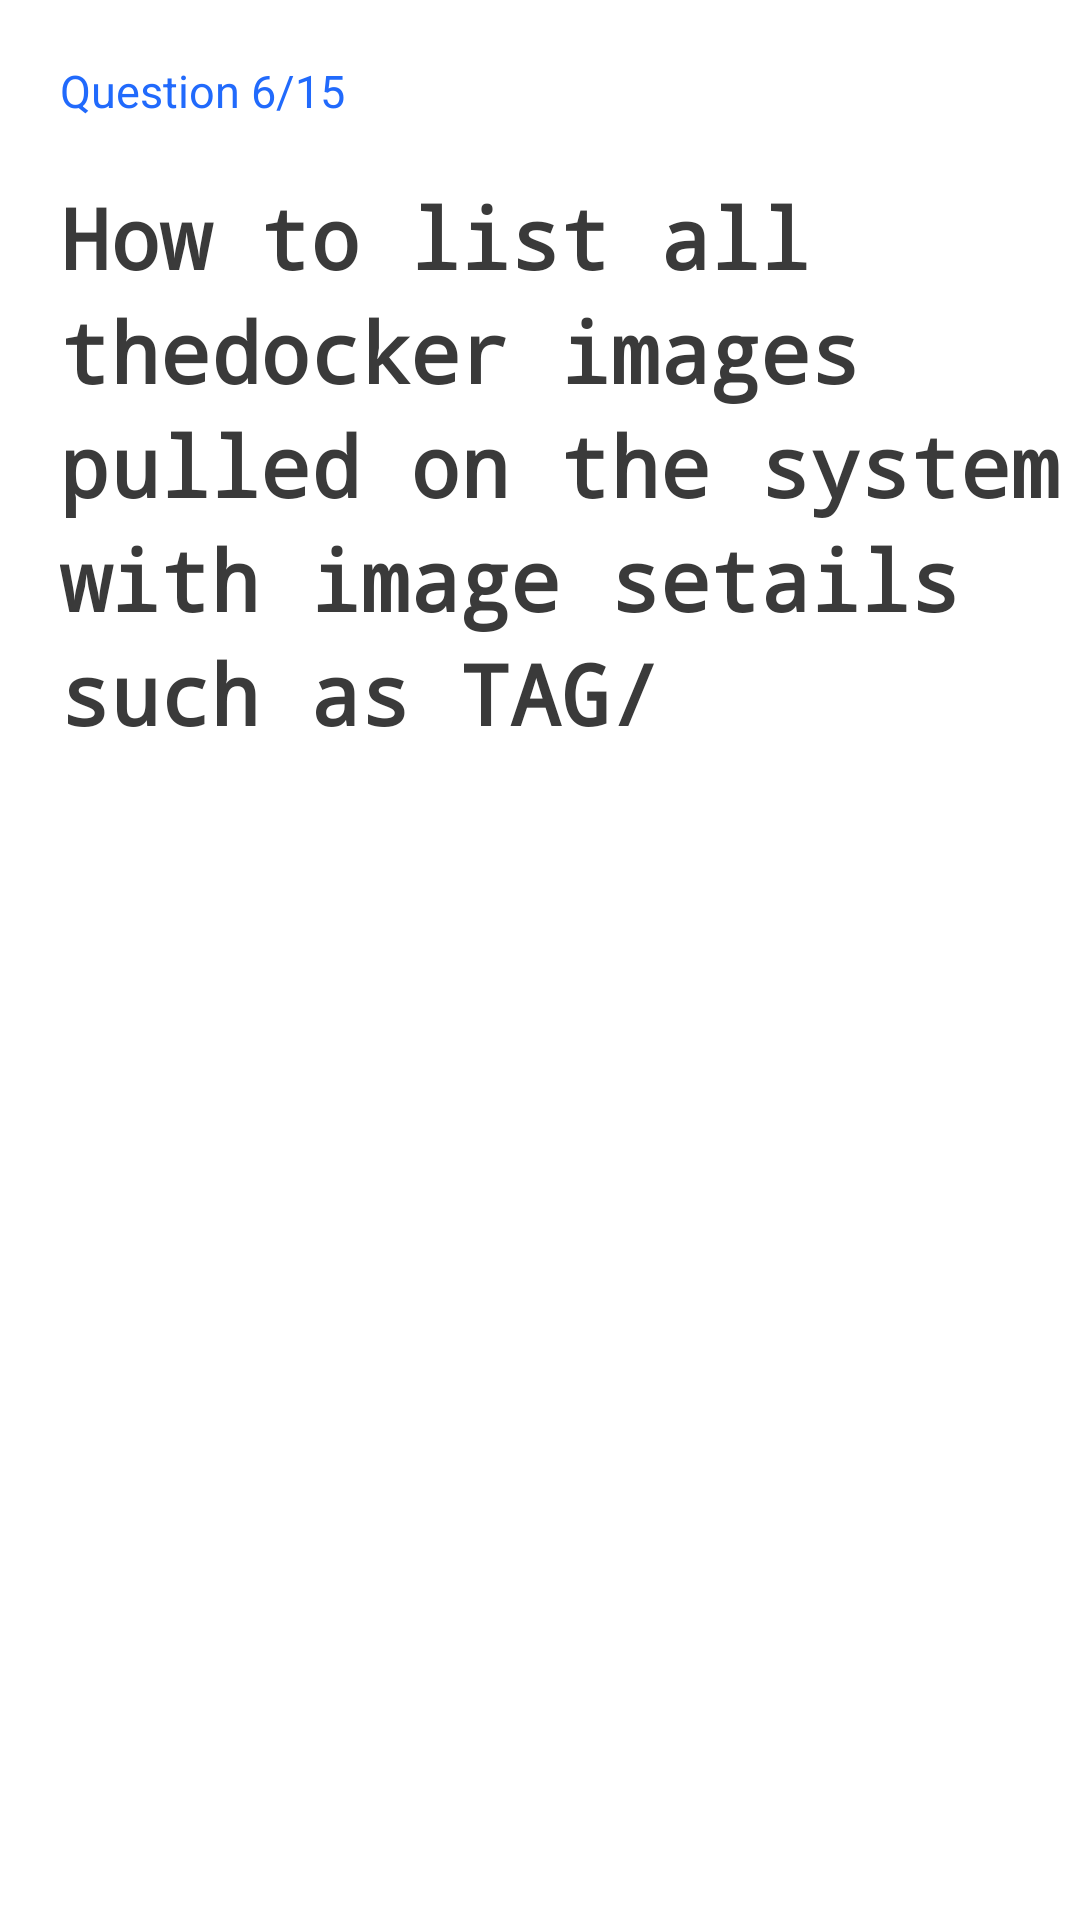

This screen was rendered from an Android layout file. Write that file and the resources it references.
<!-- AndroidManifest.xml: application theme Theme.CheggApp -->
<!-- res/layout/individual_questions.xml -->
<?xml version="1.0" encoding="utf-8"?>
<androidx.core.widget.NestedScrollView xmlns:android="http://schemas.android.com/apk/res/android"

    xmlns:app="http://schemas.android.com/apk/res-auto"
    android:layout_width="match_parent"
    android:layout_height="match_parent"
    android:orientation="vertical">

    <LinearLayout
        android:layout_width="match_parent"
        android:layout_height="match_parent"
        android:orientation="vertical"
        >



    <com.google.android.material.textview.MaterialTextView
        android:id="@+id/question_no"
        android:layout_width="wrap_content"
        android:layout_height="wrap_content"
        android:layout_marginLeft="20dp"
        android:layout_marginTop="20dp"
        android:text="Question 6/15"
        android:textColor="@color/blue"
        android:textSize="15sp" />

    <com.google.android.material.textview.MaterialTextView
        android:id="@+id/question"
        android:layout_width="380dp"
        android:layout_height="wrap_content"
        android:layout_marginStart="20dp"
        android:layout_marginTop="20dp"
        android:layout_marginEnd="20dp"
        android:fontFamily="monospace"
        android:lineSpacingExtra="5dp"
        android:text="How to list all thedocker images pulled on the system with image setails such as TAG/"
        android:textColor="#3A3A3A"
        android:textSize="28sp"
        android:textStyle="bold" />

    <com.google.android.material.card.MaterialCardView
        android:id="@+id/mtrl_card_1"
        android:layout_width="match_parent"
        android:layout_height="80dp"
        android:layout_marginHorizontal="20dp"
        android:layout_marginTop="30dp"
        android:padding="10dp"
        android:visibility="gone"
        >


        <com.google.android.material.checkbox.MaterialCheckBox
            android:id="@+id/check_box_1"
            android:layout_width="match_parent"
            android:layout_height="match_parent"
            android:layout_marginStart="10dp"
            android:paddingStart="60dp"
            android:text="Option1 "
            android:textSize="18sp" />


    </com.google.android.material.card.MaterialCardView>

    <com.google.android.material.card.MaterialCardView
        android:id="@+id/mtrl_card_2"
        android:layout_width="match_parent"
        android:layout_height="80dp"
        android:layout_marginHorizontal="20dp"
        android:layout_marginTop="20dp"
        android:padding="10dp"
        android:visibility="gone"
        >


        <com.google.android.material.checkbox.MaterialCheckBox
            android:id="@+id/check_box_2"
            android:layout_width="match_parent"
            android:layout_height="match_parent"
            android:layout_marginStart="10dp"
            android:paddingStart="60dp"
            android:text="Option1 "
            android:textSize="18sp" />


    </com.google.android.material.card.MaterialCardView>
    <com.google.android.material.card.MaterialCardView
        android:id="@+id/mtrl_card_3"
        android:layout_width="match_parent"
        android:layout_height="80dp"
        android:layout_marginHorizontal="20dp"
        android:layout_marginTop="20dp"
        android:padding="10dp"
        android:visibility="gone"
        >


        <com.google.android.material.checkbox.MaterialCheckBox
            android:id="@+id/check_box_3"
            android:layout_width="match_parent"
            android:layout_height="match_parent"
            android:layout_marginStart="10dp"
            android:paddingStart="60dp"
            android:text="Option1 "
            android:textSize="18sp" />


    </com.google.android.material.card.MaterialCardView>
    <com.google.android.material.card.MaterialCardView
        android:id="@+id/mtrl_card_4"
        android:layout_width="match_parent"
        android:layout_height="80dp"
        android:layout_marginHorizontal="20dp"
        android:layout_marginTop="20dp"
        android:padding="10dp"
        android:visibility="gone"
        >


        <com.google.android.material.checkbox.MaterialCheckBox
            android:id="@+id/check_box_4"
            android:layout_width="match_parent"
            android:layout_height="match_parent"
            android:layout_marginStart="10dp"
            android:paddingStart="60dp"
            android:text="Option1 "
            android:textSize="18sp" />


    </com.google.android.material.card.MaterialCardView>
    <com.google.android.material.card.MaterialCardView
        android:id="@+id/mtrl_card_5"
        android:layout_width="match_parent"
        android:layout_height="80dp"
        android:layout_marginHorizontal="20dp"
        android:layout_marginTop="20dp"
        android:padding="10dp"
        android:visibility="gone"
        >


        <com.google.android.material.checkbox.MaterialCheckBox
            android:id="@+id/check_box_5"
            android:layout_width="match_parent"
            android:layout_height="match_parent"
            android:layout_marginStart="10dp"
            android:paddingStart="60dp"
            android:text="Option1 "
            android:textSize="18sp" />


    </com.google.android.material.card.MaterialCardView>
    <com.google.android.material.card.MaterialCardView
        android:id="@+id/mtrl_card_6"
        android:layout_width="match_parent"
        android:layout_height="80dp"
        android:layout_marginHorizontal="20dp"
        android:layout_marginTop="20dp"
        android:padding="10dp"
        android:visibility="gone"
        >


        <com.google.android.material.checkbox.MaterialCheckBox
            android:id="@+id/check_box_6"
            android:layout_width="match_parent"
            android:layout_height="match_parent"
            android:layout_marginStart="10dp"
            android:paddingStart="60dp"
            android:text="Option1 "
            android:textSize="18sp" />


    </com.google.android.material.card.MaterialCardView>

    </LinearLayout>


</androidx.core.widget.NestedScrollView>
<!-- resources referenced by this layout -->
<resources>
  <color name="blue">#216afc</color>
  <style name="Theme.CheggApp" parent="Theme.MaterialComponents.Light.NoActionBar">
          
          <item name="colorPrimary">#65A1FB</item>
          <item name="colorPrimaryVariant">@color/blue_700</item>
          <item name="colorOnPrimary">@color/white</item>
          
          <item name="colorSecondary">@color/teal_200</item>
          <item name="colorSecondaryVariant">@color/teal_700</item>
          <item name="colorOnSecondary">@color/black</item>
          
          <item name="android:statusBarColor" tools:targetApi="l">?attr/colorPrimaryVariant</item>
          
      </style>
  <color name="blue_700">#0042A6</color>
  <color name="white">#FFFFFFFF</color>
  <color name="teal_200">#FF03DAC5</color>
  <color name="teal_700">#FF018786</color>
  <color name="black">#FF000000</color>
</resources>
